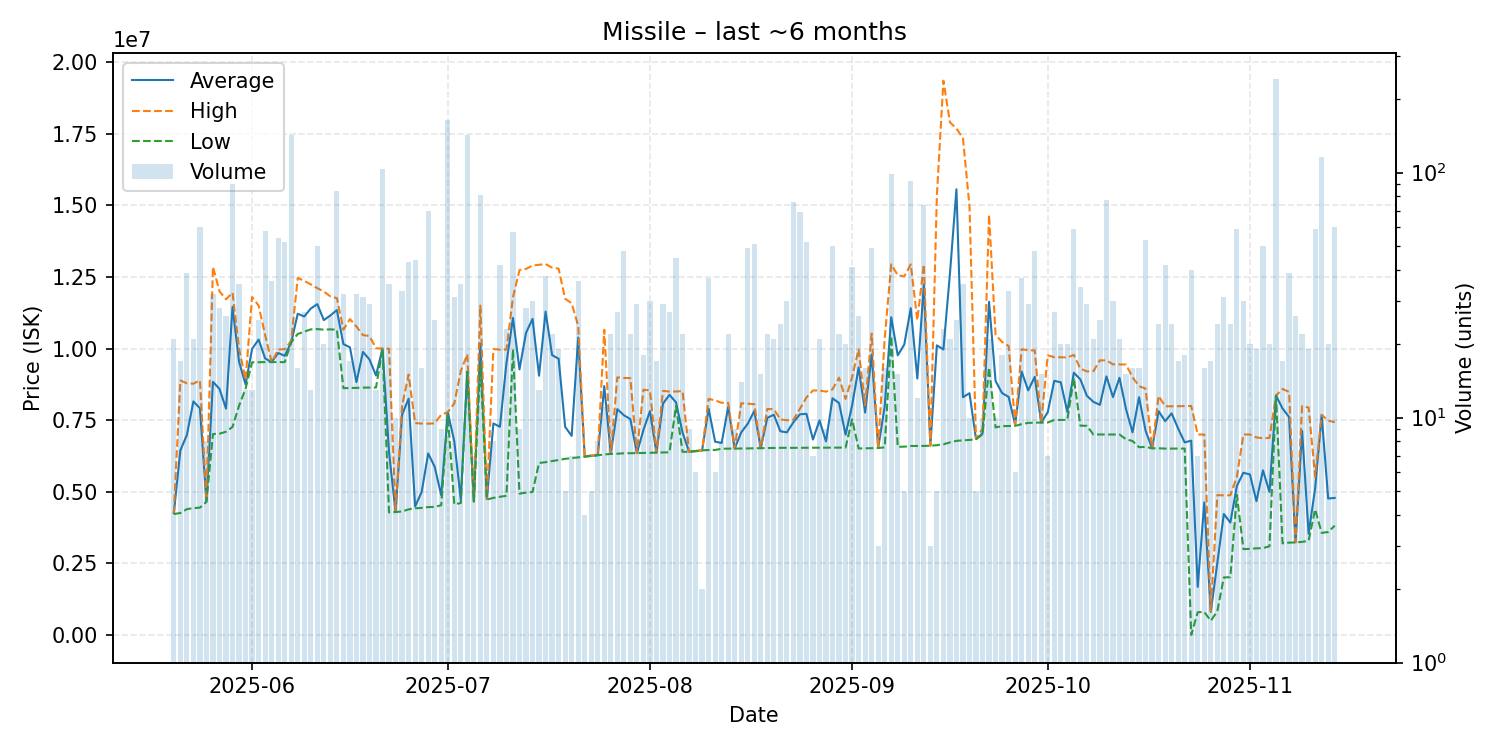

Data behind this chart, as committed beside it:
date, average, highest, lowest, order_count, volume
2025-05-20, 4257810, 4260000, 4223000, 6, 21
2025-05-21, 6445294, 8887000, 4262000, 9, 17
2025-05-22, 6983179, 8789000, 4395000, 19, 39
2025-05-23, 8155476, 8774000, 4431000, 15, 21
2025-05-24, 7917400, 8891500, 4448000, 27, 60
2025-05-25, 4662000, 4710000, 4649000, 6, 8
2025-05-26, 8839406, 12850000, 7017000, 10, 32
2025-05-27, 8593464, 12000000, 7028000, 14, 28
2025-05-28, 7902923, 11720000, 7098000, 10, 26
2025-05-29, 11454800, 11950000, 7265500, 37, 90
2025-05-30, 9543029, 9999000, 8005000, 18, 35
2025-05-31, 8747769, 8916000, 8600000, 6, 13
2025-06-01, 9989846, 11800000, 9519000, 12, 13
2025-06-02, 10314960, 11500000, 9525000, 12, 25
2025-06-03, 9656845, 10470000, 9529000, 9, 58
2025-06-04, 9527528, 9528000, 9527000, 8, 36
2025-06-05, 9846019, 9969000, 9528000, 23, 54
2025-06-06, 9746712, 9977000, 9527000, 23, 52
2025-06-07, 10220000, 10270000, 10220000, 36, 142
2025-06-08, 11215000, 12470000, 10510000, 10, 16
2025-06-09, 11120370, 12360000, 10590000, 16, 27
2025-06-10, 11396923, 12240000, 10670000, 5, 13
2025-06-11, 11551400, 12110000, 10680000, 21, 50
2025-06-12, 10993500, 11990000, 10660000, 10, 20
2025-06-13, 11155385, 11820000, 10670000, 15, 26
2025-06-14, 11343333, 11760000, 10660000, 26, 84
2025-06-15, 10154969, 10660000, 8618000, 12, 32
2025-06-16, 10044412, 11030000, 8622000, 9, 17
2025-06-17, 8829969, 10770000, 8629000, 8, 32
2025-06-18, 9884613, 10470000, 8638000, 9, 31
2025-06-19, 9619414, 10440000, 8640000, 13, 29
2025-06-20, 9060923, 10010000, 8639000, 8, 13
2025-06-21, 9999000, 10000000, 9995000, 28, 103
2025-06-22, 6372457, 9995000, 4281000, 16, 35
2025-06-23, 4295600, 4297000, 4294000, 7, 10
2025-06-24, 7692485, 8000000, 4314000, 18, 33
2025-06-25, 8253093, 9094000, 4387000, 12, 43
2025-06-26, 4491841, 7399000, 4425000, 14, 44
2025-06-27, 4991375, 7383000, 4439000, 10, 16
2025-06-28, 6339057, 7378000, 4467000, 28, 70
2025-06-29, 5875320, 7389000, 4472000, 15, 25
2025-06-30, 4878333, 7693000, 4533000, 6, 9
2025-07-01, 7778000, 7780000, 7692000, 32, 164
2025-07-02, 6766226, 8080000, 4567000, 17, 31
2025-07-03, 4739086, 9218000, 4607000, 10, 35
2025-07-04, 9197000, 9799000, 9189000, 35, 142
2025-07-05, 4667571, 4676500, 4656000, 4, 7
2025-07-06, 10168679, 11500000, 9480000, 30, 81
2025-07-07, 4743167, 4765000, 4730000, 4, 6
2025-07-08, 7387000, 9984000, 4789000, 7, 8
2025-07-09, 7271095, 9962000, 4827000, 16, 42
2025-07-10, 9483913, 9966000, 4860500, 13, 23
2025-07-11, 11069807, 11790000, 9972000, 21, 57
2025-07-12, 9272556, 12740000, 4936000, 9, 9
2025-07-13, 10546143, 12780000, 4972000, 16, 28
2025-07-14, 11037400, 12900000, 4993000, 14, 30
2025-07-15, 9051846, 12925000, 6008000, 7, 13
2025-07-16, 11290632, 12950000, 6033000, 18, 38
2025-07-17, 9770318, 12825000, 6073500, 12, 22
2025-07-18, 9646421, 12790000, 6110000, 12, 19
... 119 more rows
